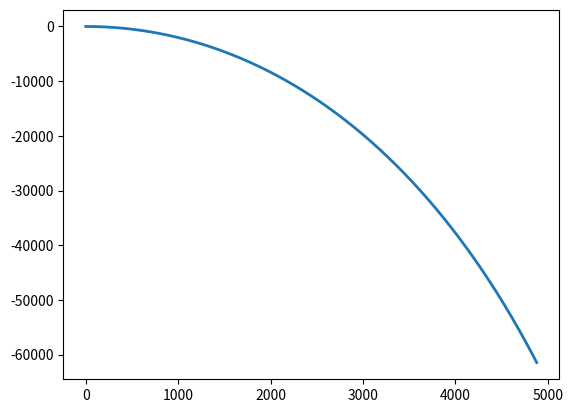

Generate this figure with matplotlib:
from math import *

ts = [ i/1000 for i in range(1,10000) ]
xs = [0]
ys = [0]

vx=50
vy=0
dt=0.1
i=0
g=10
b=0.00001



for i in range(0,1000):
    
    newx = xs[i] + vx*dt
    newy = ys[i] + vy*dt
    xs.append(newx)
    ys.append(newy)

    ax = -b*vx**2
    ay = -g - b*vy**2
    vx=vx +ax*dt
    vy=vy +ay*dt
#     print(vx,vy)



import matplotlib.pyplot as plt
import numpy as np
import math 

fig, ax = plt.subplots()
ax.plot(xs, ys, linewidth=2.0)
plt.show()

